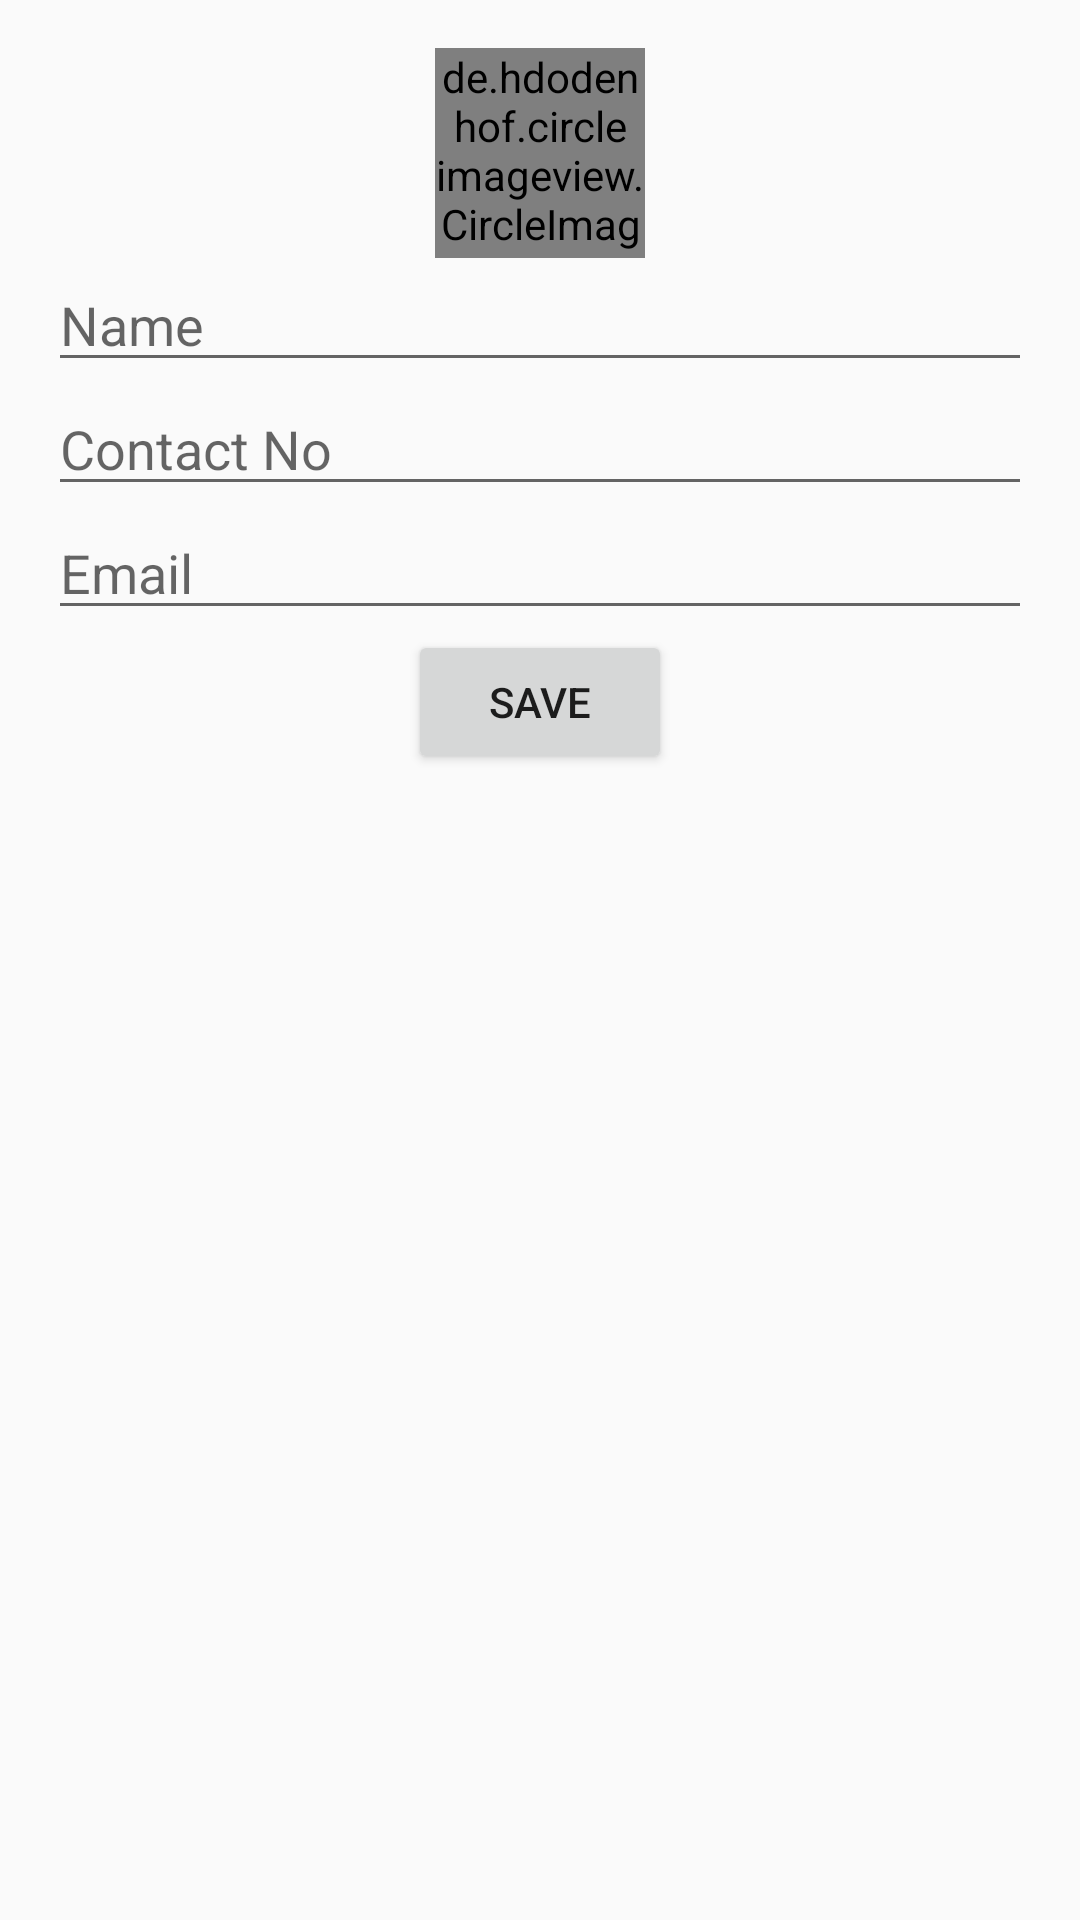

Reconstruct the res/layout file that produces this screen, plus the resources it refers to.
<!-- AndroidManifest.xml: application theme AppTheme -->
<!-- res/layout/fragment_profile.xml -->
<?xml version="1.0" encoding="utf-8"?>
<LinearLayout xmlns:android="http://schemas.android.com/apk/res/android"
    xmlns:tools="http://schemas.android.com/tools"
    android:id="@+id/activity_market"
    android:layout_width="match_parent"
    android:layout_height="match_parent"
    android:orientation="vertical"
    android:paddingBottom="@dimen/activity_vertical_margin"
    android:paddingLeft="@dimen/activity_horizontal_margin"
    android:paddingRight="@dimen/activity_horizontal_margin"
    android:paddingTop="@dimen/activity_vertical_margin">


    <de.hdodenhof.circleimageview.CircleImageView xmlns:app="http://schemas.android.com/apk/res-auto"
        android:id="@+id/profile_image"
        android:layout_width="70dp"
        android:layout_height="70dp"
        android:layout_alignParentLeft="true"
        android:layout_alignParentStart="true"
        android:layout_centerVertical="true"
        android:layout_gravity="center"
        android:src="@color/colorOrange"
        app:border_color="#FF000000" />


    <EditText
        android:id="@+id/edit_name"
        android:layout_width="match_parent"
        android:layout_height="wrap_content"
        android:hint="Name" />

    <EditText
        android:id="@+id/edit_text_contact_no"
        android:layout_width="match_parent"
        android:layout_height="wrap_content"
        android:hint="Contact No" />

    <EditText
        android:id="@+id/edit_text_email"
        android:layout_width="match_parent"
        android:layout_height="wrap_content"
        android:hint="Email" />

    <EditText
        android:id="@+id/edit_text_passowrd"
        android:layout_width="match_parent"
        android:layout_height="wrap_content"
        android:hint="Password"
        android:inputType="textPassword"
        android:visibility="gone" />

    <EditText
        android:id="@+id/edit_text_comfpassowrd"
        android:layout_width="match_parent"
        android:layout_height="wrap_content"
        android:hint="Confirm Password"
        android:inputType="textPassword"
        android:visibility="gone" />

    <Button
        android:id="@+id/btn_save"
        android:layout_width="wrap_content"
        android:layout_height="wrap_content"
        android:layout_gravity="center"
        android:text="SAVE"
        />

</LinearLayout>
<!-- resources referenced by this layout -->
<resources>
  <color name="colorOrange">#ff771c</color>
  <dimen name="activity_horizontal_margin">16dp</dimen>
  <dimen name="activity_vertical_margin">16dp</dimen>
  <style name="AppTheme" parent="Theme.AppCompat.Light.NoActionBar">
          
          <item name="colorPrimary">@color/colorPrimary</item>
          <item name="colorPrimaryDark">@color/colorPrimaryDark</item>
          <item name="colorAccent">@color/colorAccent</item>
          <item name="drawerArrowStyle">@style/DrawerArrowStyle</item>
      </style>
  <color name="colorPrimary">#0088cc</color>
  <color name="colorPrimaryDark">#0088cc</color>
  <color name="colorAccent">#FF4081</color>
  <style name="DrawerArrowStyle" parent="@style/Widget.AppCompat.DrawerArrowToggle">
          <item name="spinBars">true</item>
          <item name="color">#FFFF</item>
      </style>
</resources>
